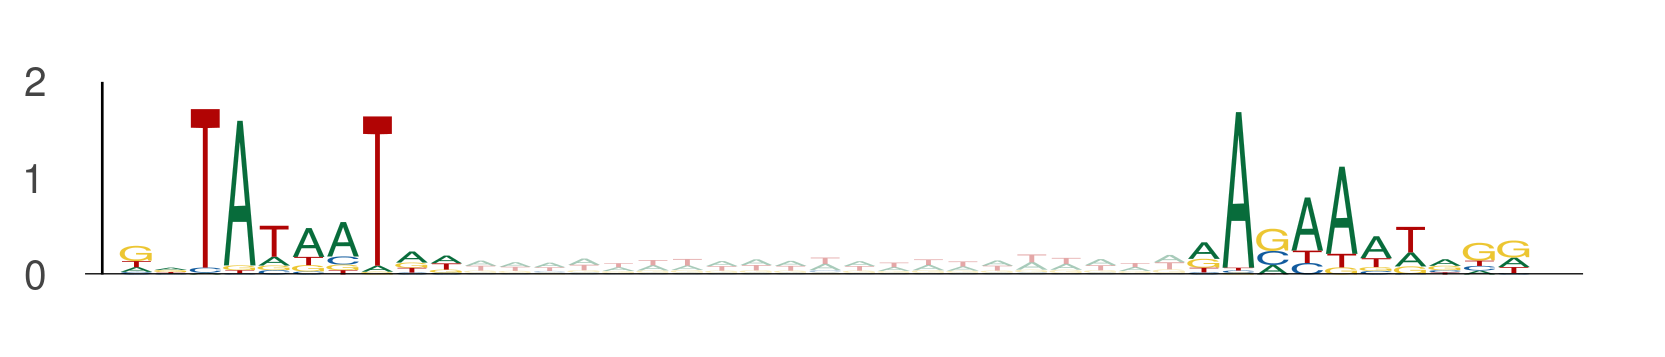

The data file committed next to this chart (first rows):
seq_index, start_position, end_position, is_reversed_complement
3219, 108, 118, 0
3219, 139, 149, 0
12702, 116, 126, 0
12702, 147, 157, 0
157, 76, 86, 0
157, 107, 117, 0
1273, 114, 124, 0
1273, 145, 155, 0
8040, 101, 111, 0
8040, 132, 142, 0
11341, 104, 114, 0
11341, 135, 145, 0
11821, 64, 74, 0
11821, 95, 105, 0
1550, 87, 97, 0
1550, 118, 128, 0
4618, 88, 98, 0
4618, 119, 129, 0
4787, 84, 94, 0
4787, 115, 125, 0
10076, 21, 31, 0
10076, 52, 62, 0
3326, 117, 127, 0
3326, 148, 158, 0
10999, 112, 122, 0
10999, 143, 153, 0
3080, 82, 92, 0
3080, 113, 123, 0
8673, 17, 27, 0
8673, 48, 58, 0
12073, 77, 87, 0
12073, 108, 118, 0
11612, 10, 20, 0
11612, 41, 51, 0
8009, 96, 106, 0
8009, 127, 137, 0
11138, 81, 91, 0
11138, 112, 122, 0
7035, 105, 115, 0
7035, 136, 146, 0
7959, 83, 93, 0
7959, 114, 124, 0
12545, 12, 22, 0
12545, 43, 53, 0
7249, 75, 85, 0
7249, 106, 116, 0
11487, 28, 38, 0
11487, 59, 69, 0
13709, 111, 121, 0
13709, 142, 152, 0
10115, 114, 124, 0
10115, 145, 155, 0
8511, 41, 51, 0
8511, 72, 82, 0
13311, 95, 105, 0
13311, 126, 136, 0
9406, 24, 34, 0
9406, 55, 65, 0
7634, 25, 35, 0
7634, 56, 66, 0
... 516 more rows
